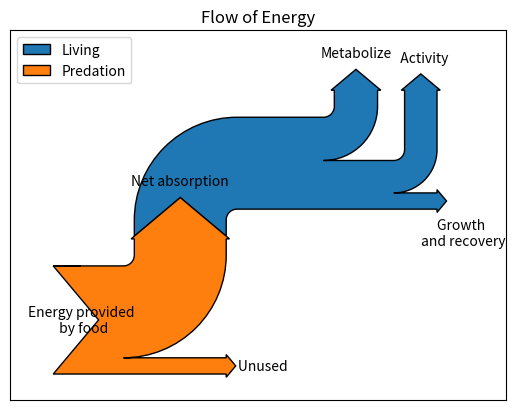

This chart was generated by the following Python code:
"""
================
The Sankey class
================

Demonstrate the Sankey class by producing three basic diagrams.
"""
import numpy as np
import matplotlib.pyplot as plt

from matplotlib.sankey import Sankey


# Example 1 -- Mostly defaults
# This demonstrates how to create a simple diagram by implicitly calling the
# Sankey.add() method and by appending finish() to the call to the class.
'''Sankey(flows=[0.25, 0.15, 0.60, -0.20, -0.15, -0.05, -0.50, -0.10],
       labels=['', '', '', 'First', 'Second', 'Third', 'Fourth', 'Fifth'],
       orientations=[-1, 1, 0, 1, 1, 1, 0, -1]).finish()
plt.title("The default settings produce a diagram like this.")'''
# Notice:
#   1. Axes weren't provided when Sankey() was instantiated, so they were
#      created automatically.
#   2. The scale argument wasn't necessary since the data was already
#      normalized.
#   3. By default, the lengths of the paths are justified.

# Example 2
# This demonstrates:
#   1. Setting one path longer than the others
#   2. Placing a label in the middle of the diagram
#   3. Using the scale argument to normalize the flows
#   4. Implicitly passing keyword arguments to PathPatch()
#   5. Changing the angle of the arrow heads
#   6. Changing the offset between the tips of the paths and their labels
#   7. Formatting the numbers in the path labels and the associated unit
#   8. Changing the appearance of the patch and the labels after the figure is
#      created
'''fig = plt.figure()
ax = fig.add_subplot(1, 1, 1, xticks=[], yticks=[],
                     title="Flow Diagram of a Widget")
sankey = Sankey(ax=ax, scale=0.01, offset=0.2, head_angle=180,
                format='%.0f', unit='%')
sankey.add(flows=[25, 0, 60, -10, -20, -5, -15, -10, -40],
           labels=['', '', '', 'First', 'Second', 'Third', 'Fourth',
                   'Fifth', 'Hurray!'],
           orientations=[-1, 1, 0, 1, 1, 1, -1, -1, 0],
           pathlengths=[0.25, 0.25, 0.25, 0.25, 0.25, 0.6, 0.25, 0.25,
                        0.25],
           patchlabel="Widget\nA")  # Arguments to matplotlib.patches.PathPatch()
diagrams = sankey.finish()
diagrams[0].texts[-1].set_color('r')
diagrams[0].text.set_fontweight('bold')'''
# Notice:
#   1. Since the sum of the flows is nonzero, the width of the trunk isn't
#      uniform.  If verbose.level is helpful (in matplotlibrc), a message is
#      given in the terminal window.
#   2. The second flow doesn't appear because its value is zero.  Again, if
#      verbose.level is helpful, a message is given in the terminal window.

# Example 3
# This demonstrates:
#   1. Connecting two systems
#   2. Turning off the labels of the quantities
#   3. Adding a legend
fig = plt.figure()
ax = fig.add_subplot(1, 1, 1, xticks=[], yticks=[], title="Flow of Energy")
flows = [0.85, -0.40,-0.30,-0.15]
sankey = Sankey(ax=ax, unit=None)
sankey.add(flows=flows, labels=['','Metabolize','  Activity','\n\n\n\nGrowth \nand recovery'],label='Living',
           orientations=[-1, 1, 1, 0])
sankey.add(flows=[-0.85, 1, -0.15], label='Predation',labels=['Net absorption','Energy provided \n by food','       Unused'],
           orientations=[1,0, 0], prior=0,connect=(0, 0))
diagrams = sankey.finish()
#diagrams[-1].patch.set_hatch('/')
plt.legend(loc='best')
# Notice that only one connection is specified, but the systems form a
# circuit since: (1) the lengths of the paths are justified and (2) the
# orientation and ordering of the flows is mirrored.

plt.show()
